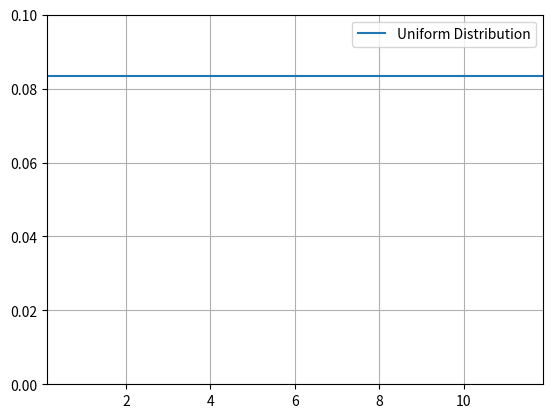
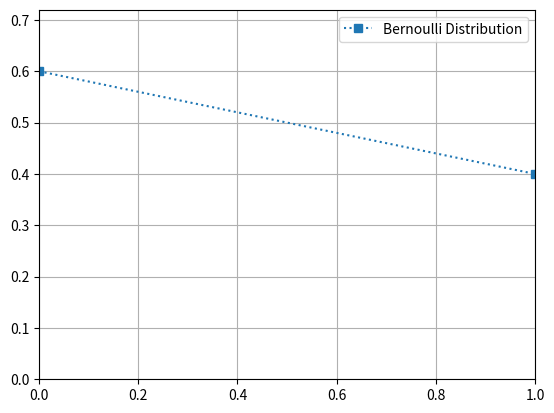
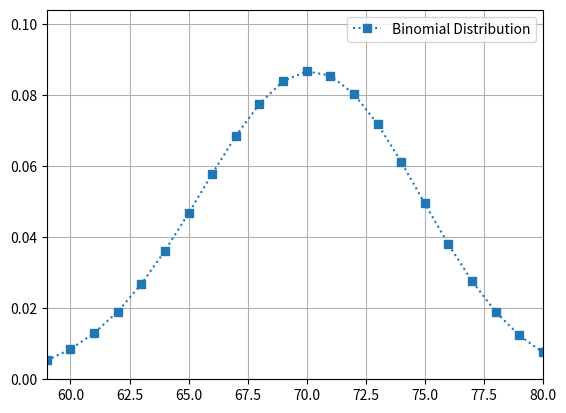
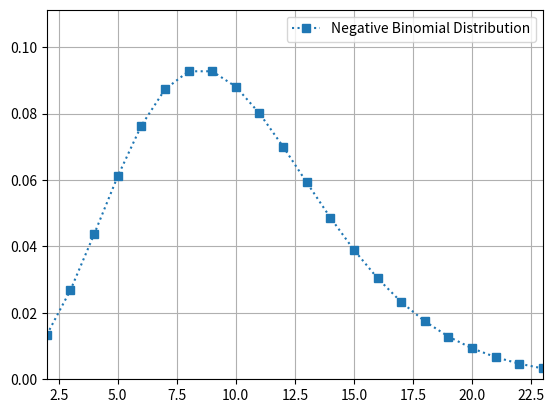
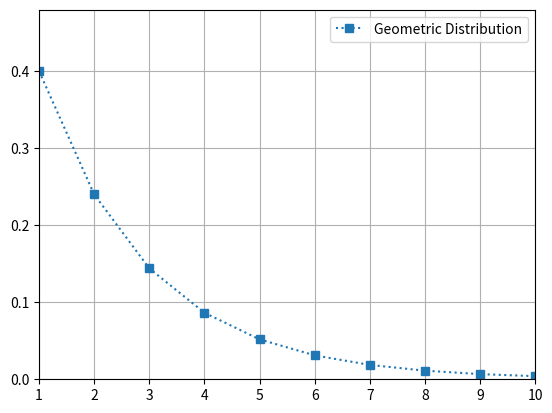
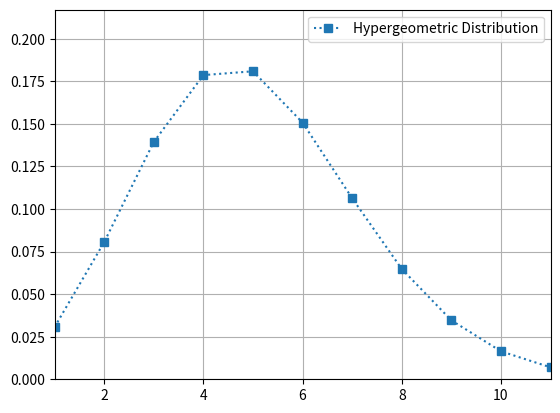
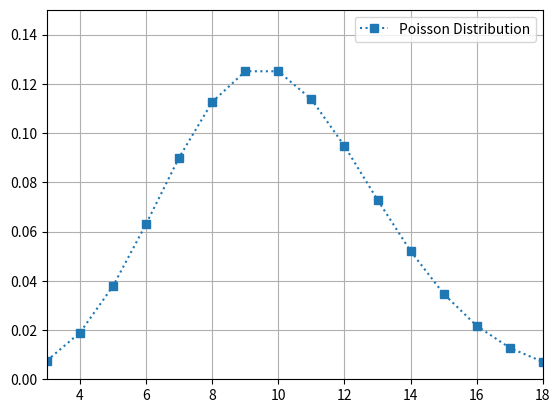
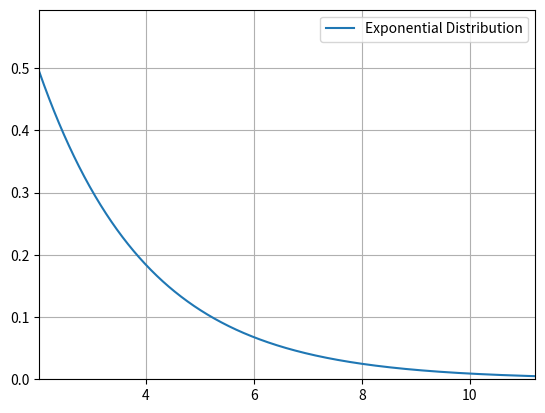
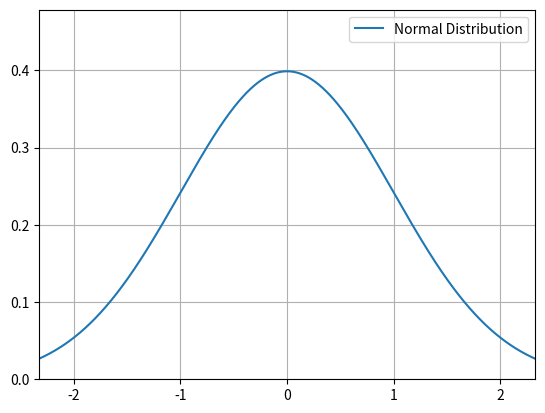
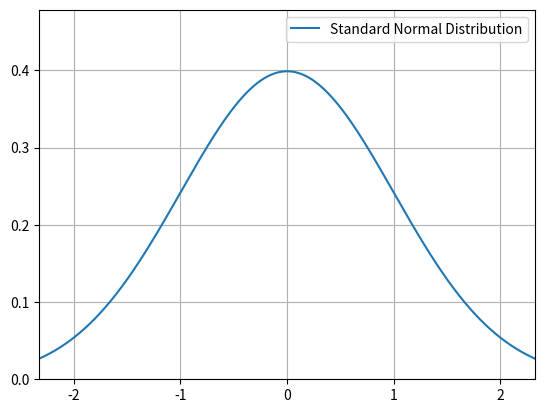
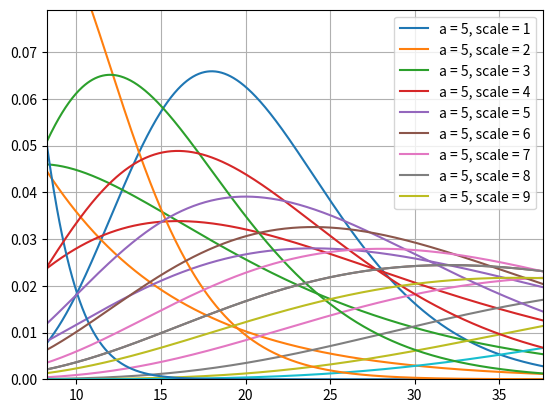
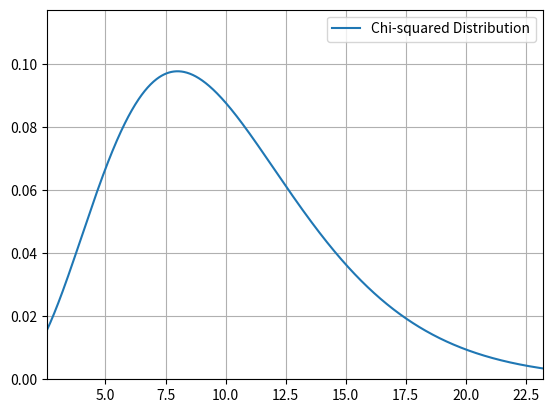
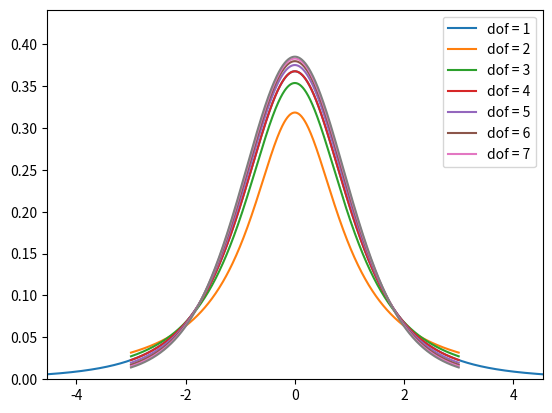
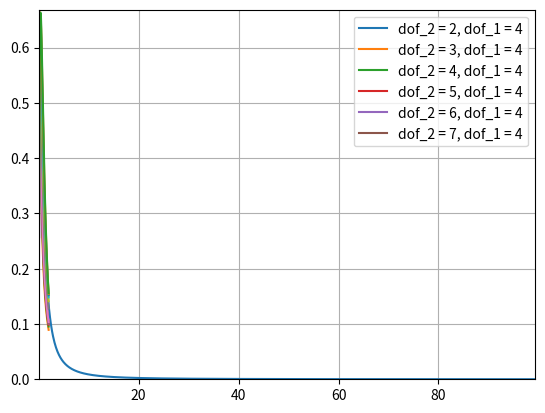

These charts were generated, in order, by the following Python code:
import scipy.stats as stats
import numpy as np
import pandas as pd
import matplotlib.pyplot as plt
import statistics

def print_central_tendency(sample=list()):
#     print(f"mean: {np.mean(sample)}, variance: {np.var(sample, ddof=1)} -- [sample]")
    print(f"mean: {np.mean(sample)}, variance: {np.var(sample)}")
    print(f"median: {np.median(sample)}")
#     print(f"mode: {statistics.mode(sample)}")

    
def print_variability(sample=list()):
    print(f"variance: {np.var(sample)}")
#     print(f"variance: {np.var(sample, ddof=1)}")
    print(f"standard variation: {np.std(sample)}")
#     print(f"standard variation: {np.std(sample, ddof=1)}")
    print(f"range: [{np.min(sample).round(3)},{np.max(sample).round(3)}]")
    print(f"IQR: {np.quantile(sample, [0.25, 0.75])}")
    print(f"25 Percentile: {np.percentile(sample, 25)}")
    print(f"50 Percentile: {np.percentile(sample, 50)}")
    print(f"75 Percentile: {np.percentile(sample, 75)}")
    
def print_shape(y=stats.norm.rvs(0,1,100)):
    print(f"skewness: {stats.skew(y)}")
    print(f"kurtosis: {stats.kurtosis(y)}")
    
def print_sample_info(sample=list()):
    print()
    print_central_tendency(sample)
    print_variability(sample)
    print_shape(sample)
    
def print_ideal_info(mean = 0, variance = 1):
    print()
    print(f"mean: {mean}, variance: {variance}")
    
def print_pdf_figure(x=[0], y=[1.0], name="Statistical Distribution", fmt=""):
    plt.figure()
    
    if fmt=="":
        plt.plot(x, y)
    else:
        plt.plot(x, y, fmt)
        
    plt.xlim(x.min(), x.max())
#     plt.ylim(0, np.min([y.max() * 1.2, 1]))
    plt.ylim(0, y.max() * 1.2)
    plt.grid()
    plt.legend([name], loc="best")
    

    
sample_size = 1000
random_seed = 123

# Continuous Uniform Distribution - [start, end] 
# X ~ U(start, end)
start = 0
end = 12
sample_size = 1000
random_seed = 123

sample_uniform = stats.uniform.rvs(loc=start, scale=end, size=sample_size, random_state=random_seed)

print_ideal_info(mean = (start + end) / 2, variance = ((end - start) ** 2) / 12)
print_sample_info(sample_uniform)

x = np.linspace(
    stats.uniform.ppf(0.01, loc=start, scale=end), 
    stats.uniform.ppf(0.99, loc=start, scale=end), 
    sample_size
)
y = stats.uniform.pdf(x, loc=start, scale=end)

print_pdf_figure(x=x, y=y, name="Uniform Distribution")

# Bernoulli Distribution
# -- Bernoulli Trial
# X ~ Ber(p)
p = 0.4
sample_size = 1000
random_seed = 123

sample_bernoulli = stats.bernoulli.rvs(p, size=sample_size, random_state=random_seed)

print_ideal_info(mean=p, variance=p * (1 - p))
print_sample_info(sample_bernoulli)

x = np.arange(
    stats.bernoulli.ppf(0.01, p), 
    stats.bernoulli.ppf(0.99, p) + 1
)
y = stats.bernoulli.pmf(x, p)

print_pdf_figure(x=x, y=y, name="Bernoulli Distribution", fmt="s:")

# Binomial Distribution
# -- with replacements in bernoulli trial & with predefeind # of bernoulli trials
# X ~ Bin(n,p)
n = 100
p = 0.7
sample_size = 1000
random_seed = 123

sample_binomial = stats.binom.rvs(n, p, size=sample_size, random_state=random_seed)

print_ideal_info(mean = n*p, variance = n*p*(1-p))
print_sample_info(sample_binomial)

x = np.arange(
    stats.binom.ppf(0.01, n, p), 
    stats.binom.ppf(0.99, n, p) + 1
)
y = stats.binom.pmf(x, n, p)

print_pdf_figure(x=x, y=y, name="Binomial Distribution", fmt="s:")

# Negative Binomial Distribution
# -- with replacements in bernoulli trial & with predefined # of success
# X ~ NB(r,p)
r = 10  # r: predefined number of success
p = 0.5
sample_size = 1000
random_seed = 123

sample_negative_binomial = stats.nbinom.rvs(r, p, size=sample_size, random_state=random_seed)

print_ideal_info(mean = p / (1 - p) * r, variance = p * r / (1 - p) ** 2)
print_sample_info(sample_negative_binomial)

x = np.arange(
    stats.nbinom.ppf(0.01, r, p), 
    stats.nbinom.ppf(0.99, r, p) + 1
)
y = stats.nbinom.pmf(x, r, p)

print_pdf_figure(x=x, y=y, name="Negative Binomial Distribution", fmt="s:")

# Geometric Distribution ~= NB(1, p)
# -- with replacements in bernoulli trial & with predefined # of success = 1
# X ~ Geometric(p)
p = 0.4
sample_size = 1000
random_seed = 123

sample_geometric = stats.geom.rvs(p, size=sample_size, random_state=random_seed)

print_ideal_info(mean = 1/p, variance = (1 - p) / (p ** 2))
print_sample_info(sample_geometric)

x = np.arange(
    stats.geom.ppf(0.01, p), 
    stats.geom.ppf(0.99, p) + 1
)
y = stats.geom.pmf(x, p)

print_pdf_figure(x=x, y=y, name="Geometric Distribution", fmt="s:")

# Hypergeometric Distribution
# -- with no replacements, bernoulli trial & with predefined # of bernoulli trials
# X ~ HG(N, n, K)
N = 10000
K = 500
n = 100
sample_size = 1000
random_seed = 123

sample_hypergeometric = stats.hypergeom.rvs(N, n, K, size=sample_size, random_state=random_seed)

print_ideal_info(mean = n * K / N, variance = n * K / N * (N - K) / N * (N - n) / (N - 1))
print_sample_info(sample_hypergeometric)

x = np.arange(
    stats.hypergeom.ppf(0.01, N, n, K), 
    stats.hypergeom.ppf(0.99, N, n, K) + 1
)
y = stats.hypergeom.pmf(x, N, n, K)

print_pdf_figure(x=x, y=y, name="Hypergeometric Distribution", fmt="s:")

# Negative Hypergeometric Distribution
# -- with no replacements in bernoulli trial & with predefined # of success
# X ~ NHG(N, r, K)

# Poisson Distribution
# X ~ Pois(lambda)

r = 10   # lambda: expected value
sample_size = 1000
random_seed = 123

sample_poisson = stats.poisson.rvs(10, size=sample_size, random_state=random_seed)

print_ideal_info(mean = r, variance = r)
print_sample_info(sample_poisson)

x = np.arange(
    stats.poisson.ppf(0.01, r), 
    stats.poisson.ppf(0.99, r) + 1
)
y = stats.poisson.pmf(x, r)

print_pdf_figure(x=x, y=y, name="Poisson Distribution", fmt="s:")

# Exponential Distribution
# X ~ Exp(lambda)

r = 0.5   # lambda: expected value per unit time
sample_size = 1000
random_seed = 123

sample_exponential = stats.expon.rvs(loc=1/r, scale=1/r, size=sample_size, random_state=random_seed)

print_ideal_info(mean = 1 / r, variance = 1 / (r ** 2))
print_sample_info(sample_exponential)

x = np.linspace(
    stats.expon.ppf(0.01, loc=1/r, scale=1/r), 
    stats.expon.ppf(0.99, loc=1/r, scale=1/r), 
    sample_size
)
y = stats.expon.pdf(x, loc=1/r, scale=1/r)

print_pdf_figure(x=x, y=y, name="Exponential Distribution")

# Normal Distribution
# X ~ N(loc, scale)
mean = 0
scale = 1
sample_size = 1000
random_seed = 123

sample_normal = stats.norm.rvs(loc=mean, scale=scale, size=sample_size, random_state=random_seed)

print_ideal_info(mean = mean, variance = scale**2)
print_sample_info(sample_normal)

x = np.linspace(
    stats.norm.ppf(0.01, loc=mean, scale=scale), 
    stats.norm.ppf(0.99, loc=mean, scale=scale), 
    sample_size
)
y = stats.norm.pdf(x, loc=mean, scale=scale)

print_pdf_figure(x=x, y=y, name="Normal Distribution")

p = 0.6
z = stats.norm.ppf(p)

print(stats.norm.cdf(z))            # cdf: cumulative distribution function
print(stats.norm.sf(z))             # sf: survival function, sf = 1 - cdf
print(stats.norm.ppf(p))            # ppf: percentage point function, ppf = inverse function of cdf
print(stats.norm.isf(1.0 - p))      # isf: inverse function of sf
print(stats.norm.interval(0.95))

x = np.linspace(
    stats.norm.ppf(0.01, loc=mean, scale=scale), 
    stats.norm.ppf(0.99, loc=mean, scale=scale), 
    sample_size
)
y = stats.norm.pdf(x, loc=mean, scale=scale)

print_pdf_figure(x=x, y=y, name="Standard Normal Distribution")

# Gamma Distribution
# X ~ Gamma(k, theta)
k = 10                  # shape parameter
theta = 2               # scale parameter
sample_size = 1000
random_seed = 123

sample_gamma = stats.gamma.rvs(a=k, scale=theta, size=sample_size, random_state=random_seed)

print_ideal_info(mean = k * theta, variance = k * theta ** 2)
print_sample_info(sample_gamma)

x = np.linspace(
    stats.gamma.ppf(0.01, a=k, scale=theta), 
    stats.gamma.ppf(0.99, a=k, scale=theta), 
    sample_size
)
y = stats.gamma.pdf(x, a=k, scale=theta)

print_pdf_figure(x=x, y=y, name="Gamma Distribution")

start = 1
end = 10

scale = np.random.randint(1, 10)

x = np.linspace(0, 50, sample_size)
# plt.xlim(x.min(), x.max())
for a in range(start,end):
    y = stats.gamma.pdf(x, a=a, scale=scale)
    plt.plot(x, y)
plt.legend((f"a = " + pd.Series(np.arange(start,end)).astype('str') + f", scale= {scale}").values, loc="best")
plt.grid()

start = 1
end = 10

k = np.random.randint(1, 10)

x = np.linspace(0, 50, sample_size)
# plt.xlim(x.min(), x.max())
for scale in range(start,end):
    y = stats.gamma.pdf(x, a=k, scale=scale)
    plt.plot(x, y)
plt.legend((f"a = {k}, scale = " + pd.Series(np.arange(1,end)).astype('str')).values, loc="best")
plt.grid()

# Chi-squared Distribution
# X ~ chi2(k)
dof = 10
k = dof
sample_size = 1000
random_seed = 123

sample_chi2 = stats.chi2.rvs(k, size=sample_size, random_state=random_seed)

print_ideal_info(mean = k, variance = 2 * k)
print_sample_info(sample_chi2)

x = np.linspace(
    stats.chi2.ppf(0.01, k), 
    stats.chi2.ppf(0.99, k), 
    sample_size
)
y = stats.chi2.pdf(x, k)

print_pdf_figure(x=x, y=y, name="Chi-squared Distribution")

# t Distribution
# X ~ t(k)
dof = np.random.randint(3,10)
k = dof
sample_size = 1000
random_seed = 123

sample_t = stats.t.rvs(k, size=sample_size, random_state=random_seed)

print_ideal_info(mean = 0, variance = k / (k - 2))
print_sample_info(sample_t)

x = np.linspace(
    stats.t.ppf(0.01, k), 
    stats.t.ppf(0.99, k), 
    sample_size
)
y = stats.t.pdf(x, k)

print_pdf_figure(x=x, y=y, name=f"t Distribution, dof={dof}")

start = 1
end = 8

x = np.linspace(-3, 3, sample_size)
for dof in range(start,end):
    y = stats.t.pdf(x, dof)
    plt.plot(x, y)
plt.legend((f"dof = " +  pd.Series(np.arange(start,end)).astype('str')).values, loc="best")
plt.grid()

# F Distribution
# X ~ F(k1, k2)

dof_array = (np.random.random_sample(2) * 10 + 1).astype('int')
dof_1 = dof_array[0]
dof_2 = dof_array[1]

k1 = dof_1
k2 = dof_2
sample_size = 1000
random_seed = 123

sample_f= stats.f.rvs(k1, k2, size=sample_size, random_state=random_seed)

print_ideal_info(mean = k2 / k2 - 2, variance = 2 * (k2 ** 2) * (k1 + k2 - 2) / k1 / ((k2 - 2) ** 2) / (k2 - 4))
print_sample_info(sample_f)

x = np.linspace(
    stats.f.ppf(0.01, k1, k2), 
    stats.f.ppf(0.99, k1, k2), 
    sample_size
)
y = stats.f.pdf(x, k1, k2)

print_pdf_figure(x=x, y=y, name=f"F Distribution, dof_1={k1}, dof_2={k2}")

start = 2
end = 8

dof_2 = np.random.randint(1,10)
x = np.linspace(0, 2, sample_size)
for dof_1 in range(start,end):
    y = stats.f.pdf(x, dof_1, dof_2)
    plt.plot(x, y)
plt.legend((f"dof_1 = " +  pd.Series(np.arange(start,end)).astype('str')).values + f", dof_2 = {dof_2}", loc="best")
plt.grid()

start = 2
end = 8

dof_1 = np.random.randint(1,10)
x = np.linspace(0, 2, sample_size)
for dof_2 in range(start,end):
    y = stats.f.pdf(x, dof_1, dof_2)
    plt.plot(x, y)
plt.legend((f"dof_2 = " +  pd.Series(np.arange(start,end)).astype('str')).values + f", dof_1 = {dof_1}", loc="best")
plt.grid()

